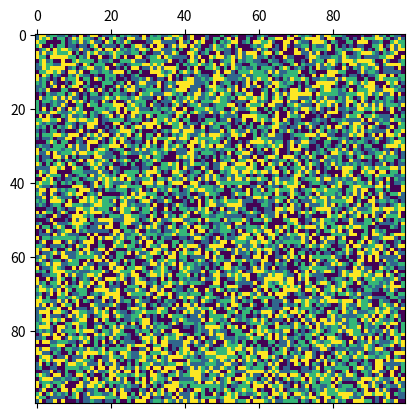

The matplotlib source for this figure:
import numpy as np
import matplotlib.pyplot as plt
import matplotlib.colors as clr
import matplotlib.animation as animation
import random

gridSize = 100
colors = 4

randChoice = random.choice
randInt = random.randint
grid = np.random.random_integers(0.5, colors - 0.5, size = (gridSize, gridSize))

def randomNeighbour(x,y):
	x = randChoice([x, max(0,x-1), min(gridSize - 1, x + 1)])
	y = randChoice([y, max(0,y-1), min(gridSize - 1, y + 1)])
	return (x, y)

def changeCell(array):
	x = randInt(0, len(array) - 1)
	y = randInt(0, len(array) - 1)
	neighbour = randomNeighbour(x, y)
	array[x, y] = array[neighbour[0], neighbour[1]]
	return array

def update(data):
    mat.set_data(data)
    return mat

def dataGen():
    while True:
        yield changeCell(grid)

fig, ax = plt.subplots()
mat = ax.matshow(grid)
ani = animation.FuncAnimation(fig, update, dataGen, interval = 1, save_count = 50)

plt.show()
